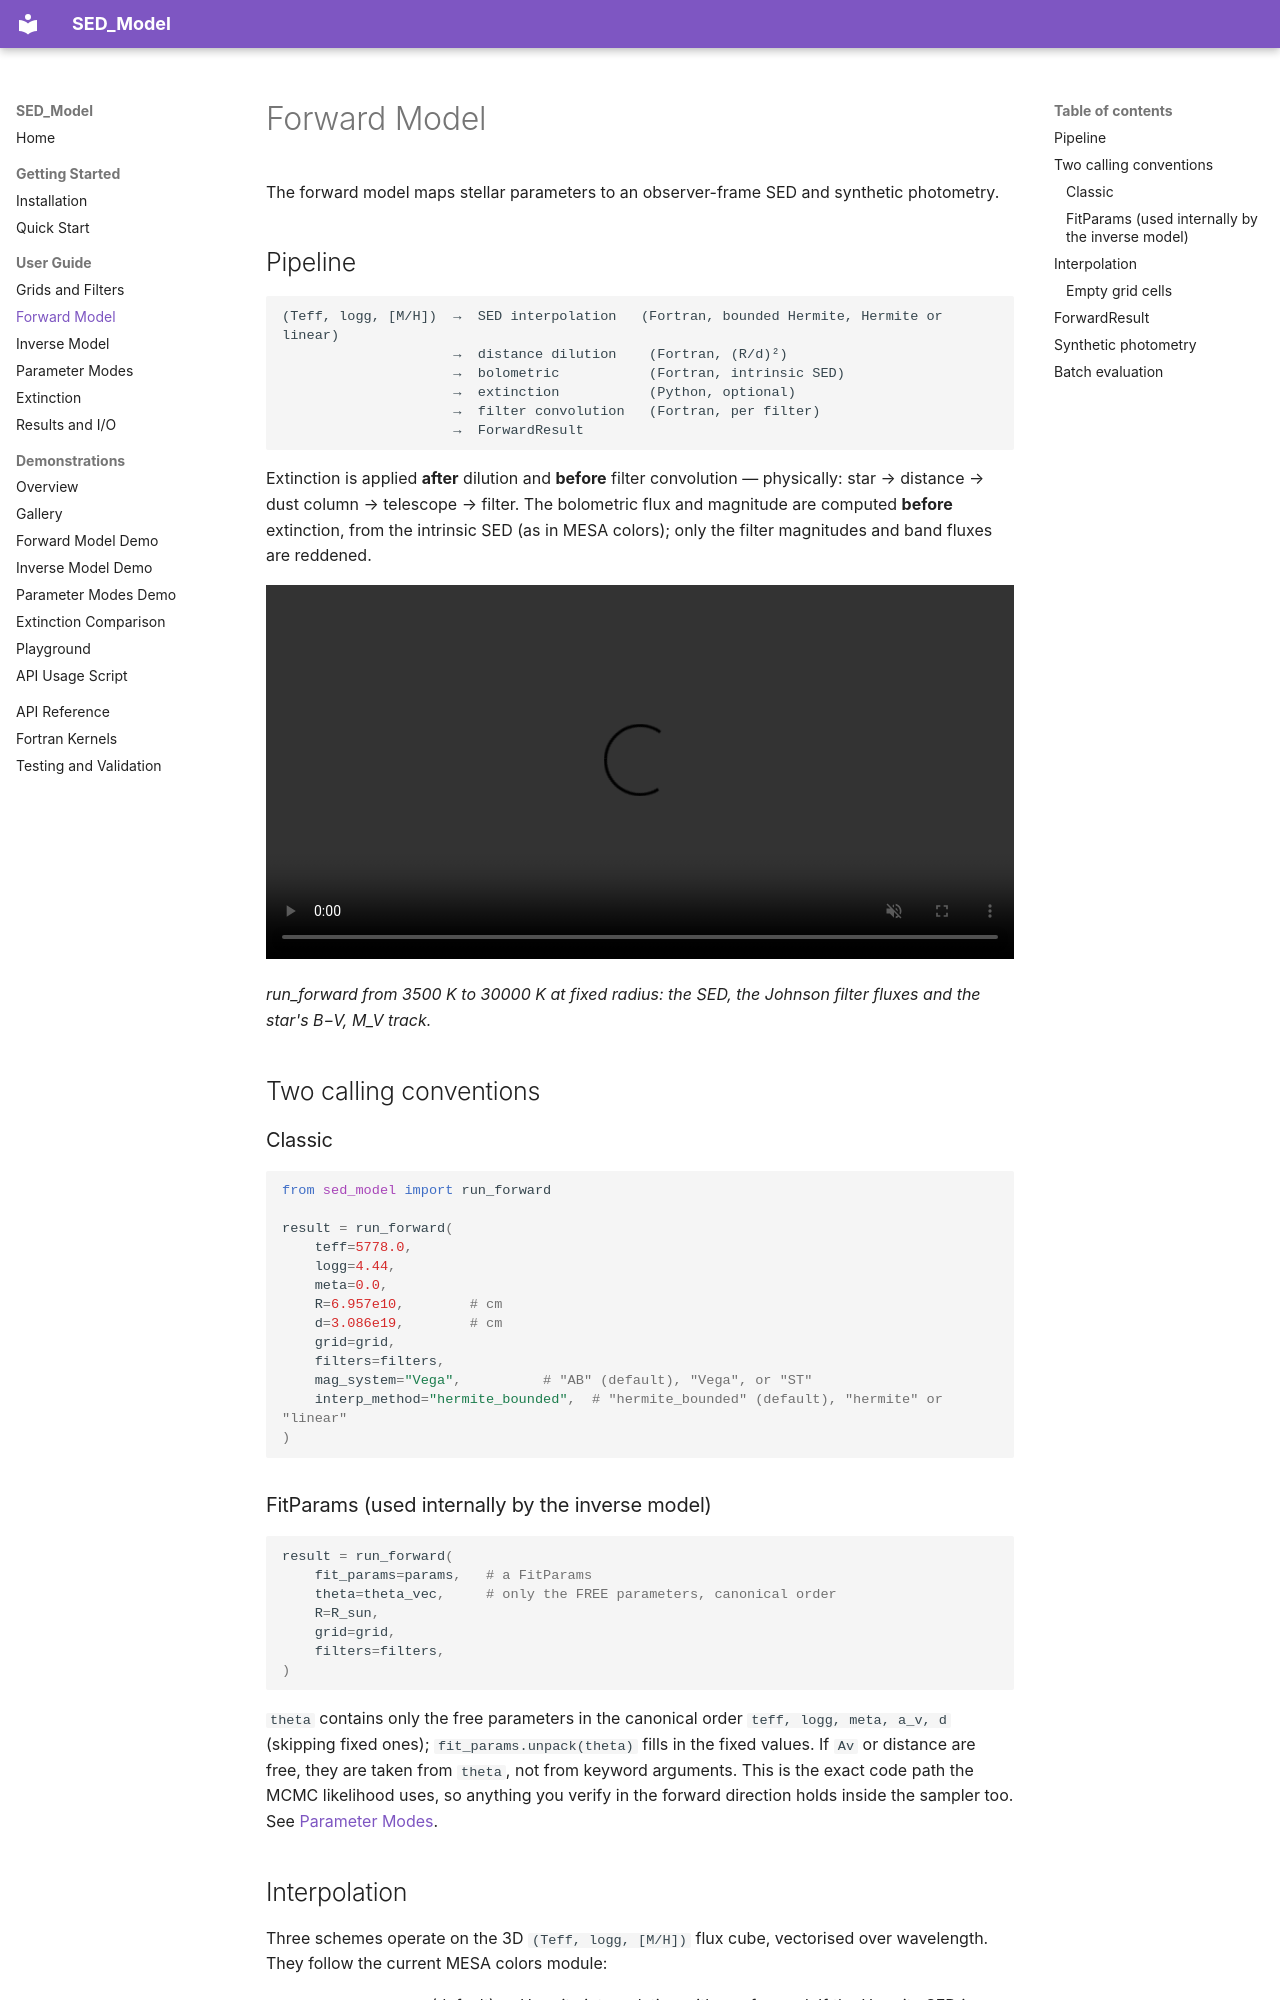

repository: nialljmiller/SED_Model · page: guide/forward/index.html · generator: mkdocs

# Forward Model

The forward model maps stellar parameters to an observer-frame SED and synthetic photometry.

## Pipeline

```text
(Teff, logg, [M/H])  →  SED interpolation   (Fortran, bounded Hermite, Hermite or linear)
                     →  distance dilution    (Fortran, (R/d)²)
                     →  bolometric           (Fortran, intrinsic SED)
                     →  extinction           (Python, optional)
                     →  filter convolution   (Fortran, per filter)
                     →  ForwardResult
```

Extinction is applied **after** dilution and **before** filter convolution — physically: star → distance → dust column → telescope → filter. The bolometric flux and magnitude are computed **before** extinction, from the intrinsic SED (as in MESA colors); only the filter magnitudes and band fluxes are reddened.

<video controls loop muted playsinline width="100%">
  <source src="../assets/gallery/star_heating.mp4" type="video/mp4">
</video>

*run_forward from 3500 K to 30000 K at fixed radius: the SED, the Johnson filter fluxes and the star's B−V, M_V track.*

## Two calling conventions

### Classic

```python
from sed_model import run_forward

result = run_forward(
    teff=5778.0,
    logg=4.44,
    meta=0.0,
    R=6.957e10,        # cm
    d=3.086e19,        # cm
    grid=grid,
    filters=filters,
    mag_system="Vega",          # "AB" (default), "Vega", or "ST"
    interp_method="hermite_bounded",  # "hermite_bounded" (default), "hermite" or "linear"
)
```

### FitParams (used internally by the inverse model)

```python
result = run_forward(
    fit_params=params,   # a FitParams
    theta=theta_vec,     # only the FREE parameters, canonical order
    R=R_sun,
    grid=grid,
    filters=filters,
)
```

`theta` contains only the free parameters in the canonical order `teff, logg, meta, a_v, d` (skipping fixed ones); `fit_params.unpack(theta)` fills in the fixed values. If `Av` or distance are free, they are taken from `theta`, not from keyword arguments. This is the exact code path the MCMC likelihood uses, so anything you verify in the forward direction holds inside the sampler too. See [Parameter Modes](parameters.md).
